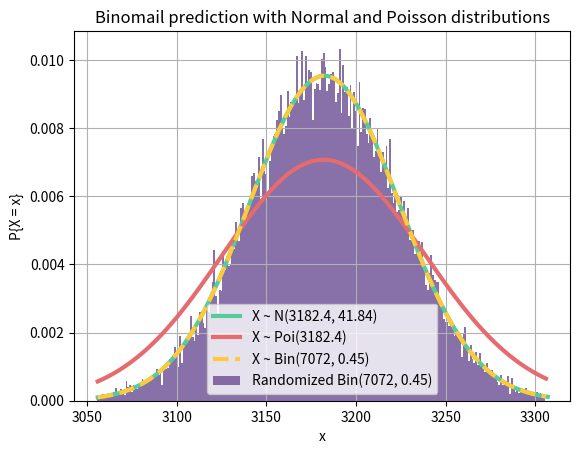

Here is the Python script that generated this plot:
import numpy as np
import matplotlib.pyplot as plt 
from scipy.stats import poisson, binom, norm

green = '#57cc99'
red = '#e56b6f'
yellow = '#ffca3a'
purple = '#6a4c93'

line_thickness = 3

def draw_norm(mu, sigma, l, r):
    x = np.arange(l, r, 0.01)
    y = 1 / (sigma * np.sqrt(2 * np.pi)) * np.exp(- (x - mu)**2 / (2 * sigma**2))
    plt.plot(x, y, color=green, label="X ~ N({}, {:.2f})".format(mu, sigma), linewidth=line_thickness)

def draw_pois(lamb, l, r):
    x = np.arange(l, r, 1)
    y = poisson.pmf(x, lamb)
    plt.plot(x, y, color=red, label="X ~ Poi({})".format(lamb), linewidth=line_thickness)

def draw_bin(n, p, l, r):
    x = np.arange(l, r)
    plt.plot(x, binom.pmf(x, n, p), color=yellow, ms=8, label='X ~ Bin({}, {})'.format(n, p), linestyle='--', linewidth=line_thickness)

def draw_random_bin(n, p, size):
    data = np.random.binomial(n, p, size)
    num_bins = 50
    counts, bins = np.histogram(data, bins=num_bins)
    bins = bins[:-1] + (bins[1] - bins[0])/2
    probs = counts/float(counts.sum())
    plt.bar(bins, probs, 1.0/num_bins, color=blue, label="Randomized Bin({}, {})".format(n, p))

n = 7072
p = 0.45
q = 1 - p
mu = n * p
sigma = (n * p * q)**0.5
l = int(mu - 3 * sigma)
r = int(mu + 3 * sigma)
m = 30000

draw_norm(mu, sigma, l, r)
draw_pois(mu, l, r)
draw_bin(n, p, l, r)

data = np.random.binomial(n, p, m)
plt.hist(data, bins=np.arange(l, r) - 0.5, density=True, color=purple, label="Randomized Bin({}, {})".format(n, p), alpha=0.8)

plt.title("Binomail prediction with Normal and Poisson distributions")
plt.xlabel("x")
plt.ylabel("P{X = x}")
plt.legend()
plt.grid(True)
plt.show()
